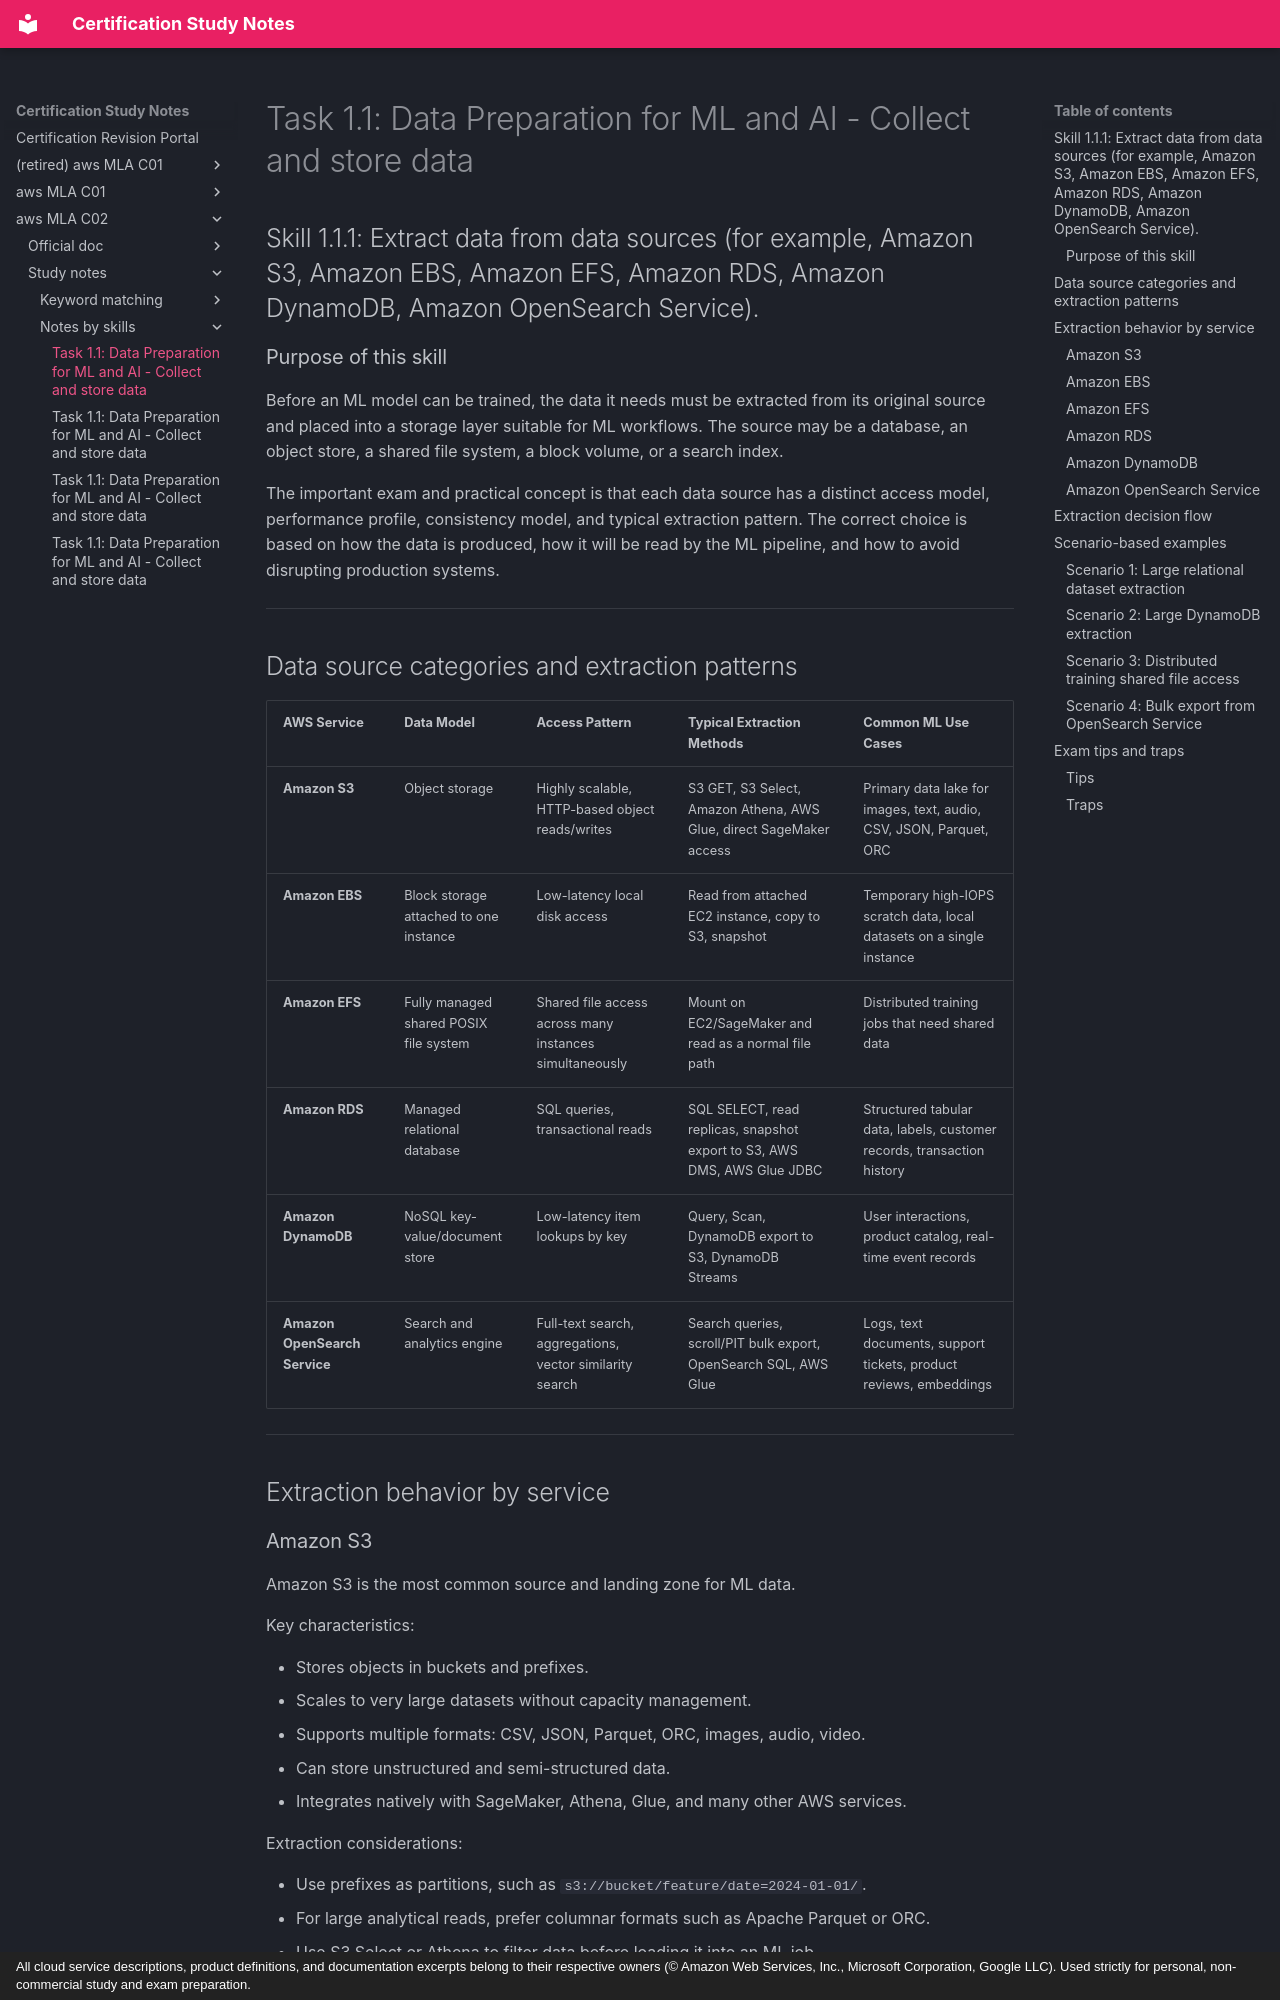

repository: monitus2022/cert_study_notes · page: aws_MLA_C02/study_notes/notes_by_skills/1.1.1/index.html · generator: mkdocs · copyright: All cloud service descriptions, product definitions, and documentation excerpts belong to their respective owners (© Amazon Web Services, Inc., Microsoft Corporation, Google LLC). Used strictly for personal, non-commercial study and exam preparation.

# Task 1.1: Data Preparation for ML and AI - Collect and store data

## Skill 1.1.1: Extract data from data sources (for example, Amazon S3, Amazon EBS, Amazon EFS, Amazon RDS, Amazon DynamoDB, Amazon OpenSearch Service).

### Purpose of this skill

Before an ML model can be trained, the data it needs must be extracted from its original source and placed into a storage layer suitable for ML workflows. The source may be a database, an object store, a shared file system, a block volume, or a search index.

The important exam and practical concept is that each data source has a distinct access model, performance profile, consistency model, and typical extraction pattern. The correct choice is based on how the data is produced, how it will be read by the ML pipeline, and how to avoid disrupting production systems.

---

## Data source categories and extraction patterns

| AWS Service | Data Model | Access Pattern | Typical Extraction Methods | Common ML Use Cases |
|---|---|---|---|---|
| **Amazon S3** | Object storage | Highly scalable, HTTP-based object reads/writes | S3 GET, S3 Select, Amazon Athena, AWS Glue, direct SageMaker access | Primary data lake for images, text, audio, CSV, JSON, Parquet, ORC |
| **Amazon EBS** | Block storage attached to one instance | Low-latency local disk access | Read from attached EC2 instance, copy to S3, snapshot | Temporary high-IOPS scratch data, local datasets on a single instance |
| **Amazon EFS** | Fully managed shared POSIX file system | Shared file access across many instances simultaneously | Mount on EC2/SageMaker and read as a normal file path | Distributed training jobs that need shared data |
| **Amazon RDS** | Managed relational database | SQL queries, transactional reads | SQL SELECT, read replicas, snapshot export to S3, AWS DMS, AWS Glue JDBC | Structured tabular data, labels, customer records, transaction history |
| **Amazon DynamoDB** | NoSQL key-value/document store | Low-latency item lookups by key | Query, Scan, DynamoDB export to S3, DynamoDB Streams | User interactions, product catalog, real-time event records |
| **Amazon OpenSearch Service** | Search and analytics engine | Full-text search, aggregations, vector similarity search | Search queries, scroll/PIT bulk export, OpenSearch SQL, AWS Glue | Logs, text documents, support tickets, product reviews, embeddings |

---

## Extraction behavior by service
